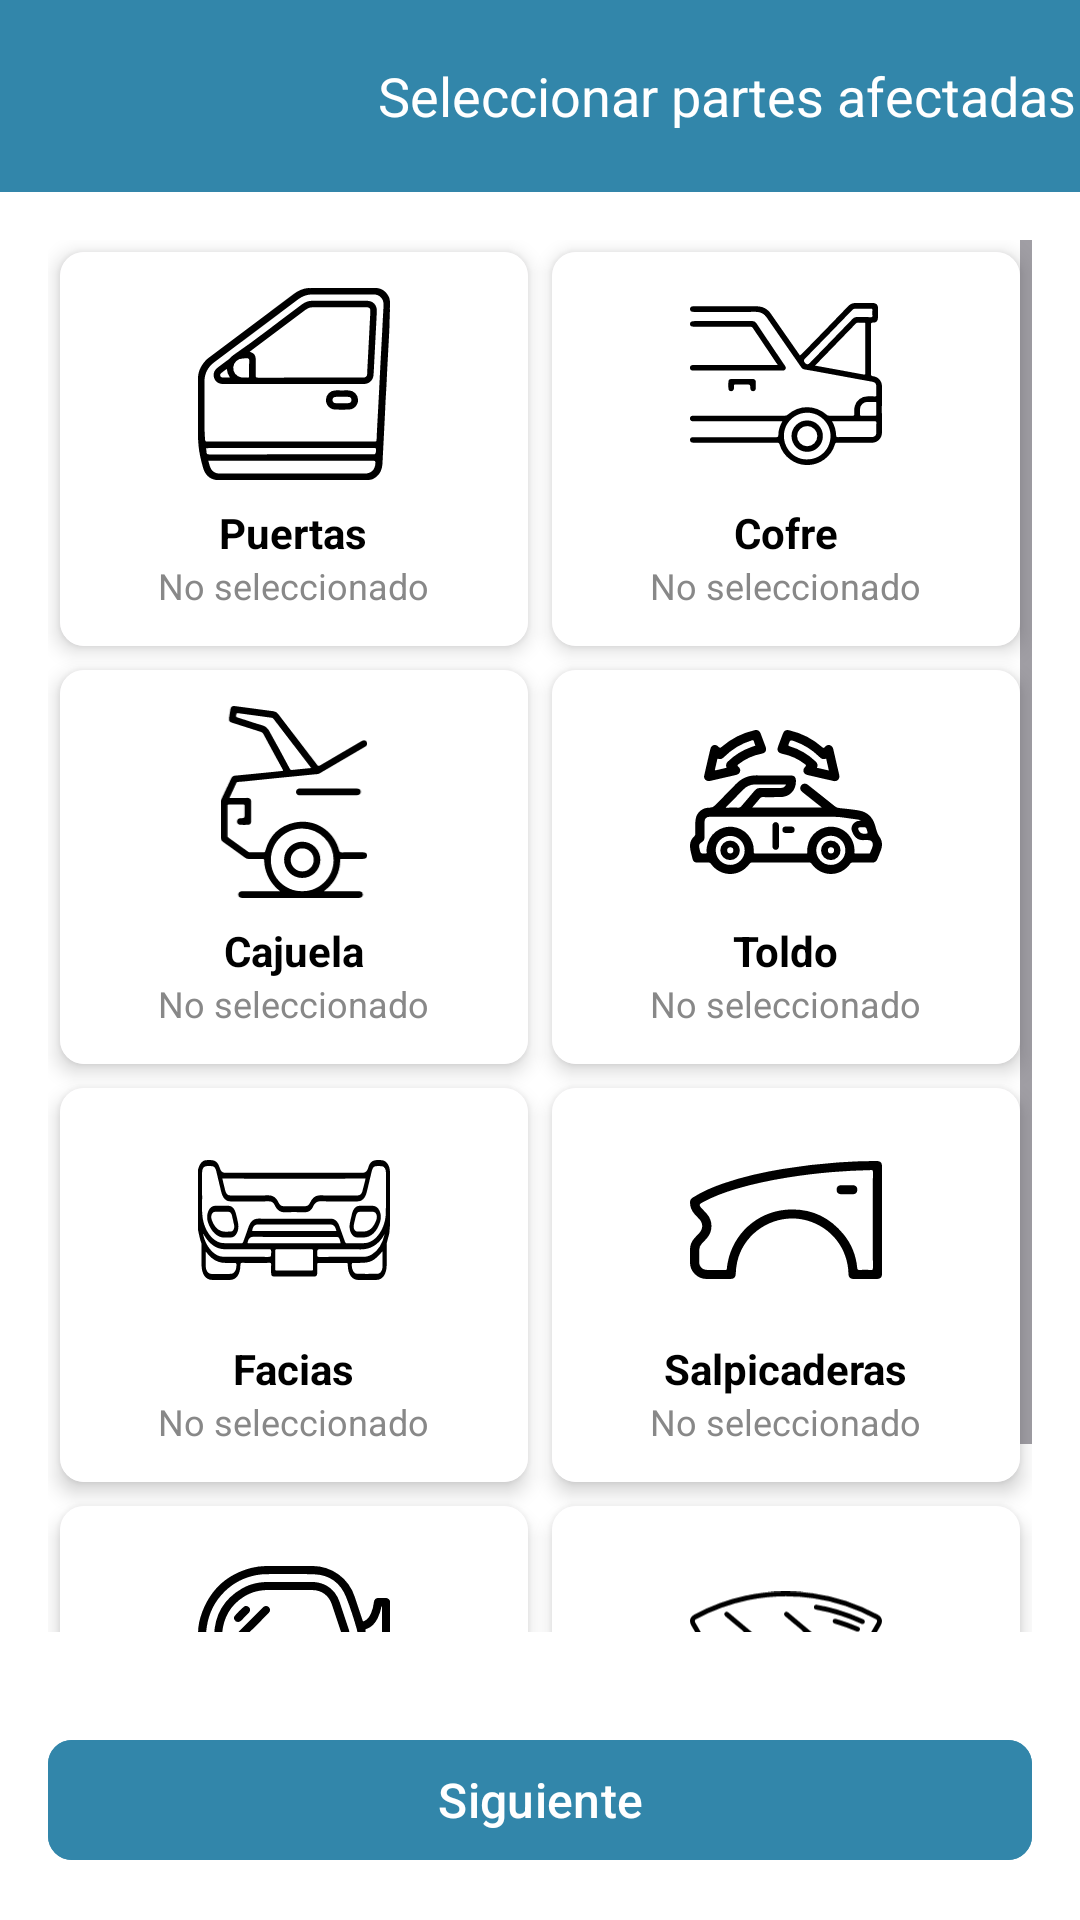

Here is an Android app screen rendered from its layout file. Give the layout XML and the strings, colors and styles it references.
<!-- AndroidManifest.xml: application theme Theme.Taller365 -->
<!-- res/layout/activity_repair_parts.xml -->
<?xml version="1.0" encoding="utf-8"?>
<LinearLayout xmlns:android="http://schemas.android.com/apk/res/android"
    xmlns:app="http://schemas.android.com/apk/res-auto"
    xmlns:tools="http://schemas.android.com/tools"
    android:id="@+id/main"
    android:layout_width="match_parent"
    android:layout_height="match_parent"
    android:background="@color/white"
    android:orientation="vertical">

    <com.google.android.material.appbar.AppBarLayout
        android:id="@+id/appBarLayout"
        android:layout_width="match_parent"
        android:layout_height="wrap_content">

        <androidx.appcompat.widget.Toolbar
            android:id="@+id/toolbar"
            android:layout_width="match_parent"
            android:layout_height="?attr/actionBarSize"
            android:background="@color/blue"
            android:theme="@style/NoToolBar">

            <LinearLayout
                android:layout_width="match_parent"
                android:layout_height="wrap_content"
                android:gravity="center_vertical"
                android:orientation="horizontal">

                <ImageButton
                    android:id="@+id/btnBack"
                    android:layout_width="50dp"
                    android:layout_height="50dp"
                    android:background="@android:color/transparent"
                    android:contentDescription="Volver"
                    android:src="@drawable/ic_arrow_back_24px"
                    app:tint="@color/white" />

                <TextView
                    android:id="@+id/tvFormTittle"
                    android:layout_width="wrap_content"
                    android:layout_height="wrap_content"
                    android:layout_marginStart="60dp"
                    android:text="Seleccionar partes afectadas"
                    android:textColor="@color/white"
                    android:textSize="18sp" />
            </LinearLayout>
        </androidx.appcompat.widget.Toolbar>
    </com.google.android.material.appbar.AppBarLayout>

    <ScrollView
        android:layout_width="match_parent"
        android:layout_height="0dp"
        android:layout_weight="1"
        android:padding="16dp">

        <GridLayout
            android:layout_width="match_parent"
            android:layout_height="wrap_content"
            android:columnCount="2"
            android:useDefaultMargins="true">

            <androidx.cardview.widget.CardView
                android:id="@+id/cardPuertas"
                style="@style/RepairPartCard">
                <LinearLayout style="@style/RepairPartCardLayout">
                    <ImageView style="@style/RepairPartIcon" android:src="@drawable/car_door" android:contentDescription="Puertas"/>
                    <TextView style="@style/RepairPartTitle" android:text="Puertas" />
                    <TextView android:id="@+id/tvPuertasSelection" style="@style/RepairPartSelection" />
                </LinearLayout>
            </androidx.cardview.widget.CardView>

            <androidx.cardview.widget.CardView
                android:id="@+id/cardCofre"
                style="@style/RepairPartCard">
                <LinearLayout style="@style/RepairPartCardLayout">
                    <ImageView style="@style/RepairPartIcon" android:src="@drawable/car_bonnet" android:contentDescription="Cofre"/>
                    <TextView style="@style/RepairPartTitle" android:text="Cofre" />
                    <TextView android:id="@+id/tvCofreSelection" style="@style/RepairPartSelection" />
                </LinearLayout>
            </androidx.cardview.widget.CardView>

            <androidx.cardview.widget.CardView
                android:id="@+id/cardCajuela"
                style="@style/RepairPartCard">
                <LinearLayout style="@style/RepairPartCardLayout">
                    <ImageView style="@style/RepairPartIcon" android:src="@drawable/car_trunk" android:contentDescription="Cajuela"/>
                    <TextView style="@style/RepairPartTitle" android:text="Cajuela" />
                    <TextView android:id="@+id/tvCajuelaSelection" style="@style/RepairPartSelection" />
                </LinearLayout>
            </androidx.cardview.widget.CardView>

            <androidx.cardview.widget.CardView
                android:id="@+id/cardToldo"
                style="@style/RepairPartCard">
                <LinearLayout style="@style/RepairPartCardLayout">
                    <ImageView style="@style/RepairPartIcon" android:src="@drawable/car_toldo" android:contentDescription="Toldo"/>
                    <TextView style="@style/RepairPartTitle" android:text="Toldo" />
                    <TextView android:id="@+id/tvToldoSelection" style="@style/RepairPartSelection" />
                </LinearLayout>
            </androidx.cardview.widget.CardView>

            <androidx.cardview.widget.CardView
                android:id="@+id/cardFacias"
                style="@style/RepairPartCard">
                <LinearLayout style="@style/RepairPartCardLayout">
                    <ImageView style="@style/RepairPartIcon" android:src="@drawable/car_bumper" android:contentDescription="Facias"/>
                    <TextView style="@style/RepairPartTitle" android:text="Facias" />
                    <TextView android:id="@+id/tvFaciasSelection" style="@style/RepairPartSelection" />
                </LinearLayout>
            </androidx.cardview.widget.CardView>

            <androidx.cardview.widget.CardView
                android:id="@+id/cardSalpicaderas"
                style="@style/RepairPartCard">
                <LinearLayout style="@style/RepairPartCardLayout">
                    <ImageView style="@style/RepairPartIcon" android:src="@drawable/car_fender" android:contentDescription="Salpicaderas"/>
                    <TextView style="@style/RepairPartTitle" android:text="Salpicaderas" />
                    <TextView android:id="@+id/tvSalpicaderasSelection" style="@style/RepairPartSelection" />
                </LinearLayout>
            </androidx.cardview.widget.CardView>

            <androidx.cardview.widget.CardView
                android:id="@+id/cardRetrovisores"
                style="@style/RepairPartCard">
                <LinearLayout style="@style/RepairPartCardLayout">
                    <ImageView style="@style/RepairPartIcon" android:src="@drawable/car_rearview_mirror" android:contentDescription="Retrovisores"/>
                    <TextView style="@style/RepairPartTitle" android:text="Retrovisores" />
                    <TextView android:id="@+id/tvRetrovisoresSelection" style="@style/RepairPartSelection" />
                </LinearLayout>
            </androidx.cardview.widget.CardView>

            <androidx.cardview.widget.CardView
                android:id="@+id/cardCristales"
                style="@style/RepairPartCard">
                <LinearLayout style="@style/RepairPartCardLayout">
                    <ImageView style="@style/RepairPartIcon" android:src="@drawable/car_wiper" android:contentDescription="Marco de Cristales"/>
                    <TextView style="@style/RepairPartTitle" android:text="Marco de Cristales" />
                    <TextView android:id="@+id/tvCristalesSelection" style="@style/RepairPartSelection" />
                </LinearLayout>
            </androidx.cardview.widget.CardView>

        </GridLayout>
    </ScrollView>

    <com.google.android.material.button.MaterialButton
        android:id="@+id/btnNext"
        android:layout_width="match_parent"
        android:layout_height="wrap_content"
        android:layout_margin="16dp"
        android:backgroundTint="@color/blue"
        android:text="Siguiente"
        android:textAllCaps="false"
        android:textColor="@color/white"
        android:textSize="16sp"
        app:cornerRadius="8dp"
        app:icon="@drawable/ic_arrow_forward_24px"
        app:iconGravity="textEnd"
        app:iconTint="@color/white" />
</LinearLayout>
<!-- resources referenced by this layout -->
<resources>
  <color name="blue">#3286aa</color>
  <color name="white">#FFFFFFFF</color>
  <style name="NoToolBar" parent="Theme.AppCompat.Light.NoActionBar">
          <item name="colorPrimary">@color/lightBlue</item>
          <item name="colorPrimaryDark">@color/blue</item>
          <item name="colorAccent">@color/ultraLightBlue</item>
      </style>
  <style name="RepairPartCard" parent="Widget.MaterialComponents.CardView">
          <item name="android:layout_width">0dp</item>
          <item name="android:layout_height">wrap_content</item>
          <item name="android:layout_columnWeight">1</item>
          <item name="android:clickable">true</item>
          <item name="android:focusable">true</item>
          <item name="android:foreground">?android:attr/selectableItemBackground</item>
          <item name="cardCornerRadius">8dp</item>
          <item name="cardElevation">4dp</item>
      </style>
  <style name="RepairPartCardLayout">
          <item name="android:layout_width">match_parent</item>
          <item name="android:layout_height">wrap_content</item>
          <item name="android:background">@color/white</item>
          <item name="android:gravity">center</item>
          <item name="android:orientation">vertical</item>
          <item name="android:padding">12dp</item>
      </style>
  <style name="RepairPartIcon">
          <item name="android:layout_width">64dp</item>
          <item name="android:layout_height">64dp</item>
      </style>
  <style name="RepairPartSelection" parent="Widget.AppCompat.TextView">
          <item name="android:layout_width">wrap_content</item>
          <item name="android:layout_height">wrap_content</item>
          <item name="android:text">No seleccionado</item>
          <item name="android:textColor">@color/dark_gray</item>
          <item name="android:textSize">12sp</item>
      </style>
  <style name="RepairPartTitle" parent="Widget.AppCompat.TextView">
          <item name="android:layout_width">wrap_content</item>
          <item name="android:layout_height">wrap_content</item>
          <item name="android:layout_marginTop">8dp</item>
          <item name="android:textColor">@color/black</item>
          <item name="android:textStyle">bold</item>
      </style>
  <style name="Theme.Taller365" parent="Base.Theme.Taller365">
          <item name="bottomNavigationStyle">@style/Widget.Taller365.BottomNavigationView</item>
      </style>
  <color name="black">#FF000000</color>
  <color name="lightBlue">#91bbd1</color>
  <color name="ultraLightBlue">#dce9ef</color>
  <color name="dark_gray">#888888</color>#00000000
  <style name="Base.Theme.Taller365" parent="Theme.Material3.DayNight.NoActionBar">
          
      </style>
  <style name="Widget.Taller365.BottomNavigationView" parent="Widget.MaterialComponents.BottomNavigationView">
          <item name="android:background">@android:color/transparent</item>
          <item name="rippleColor">@android:color/transparent</item>
      </style>
</resources>
